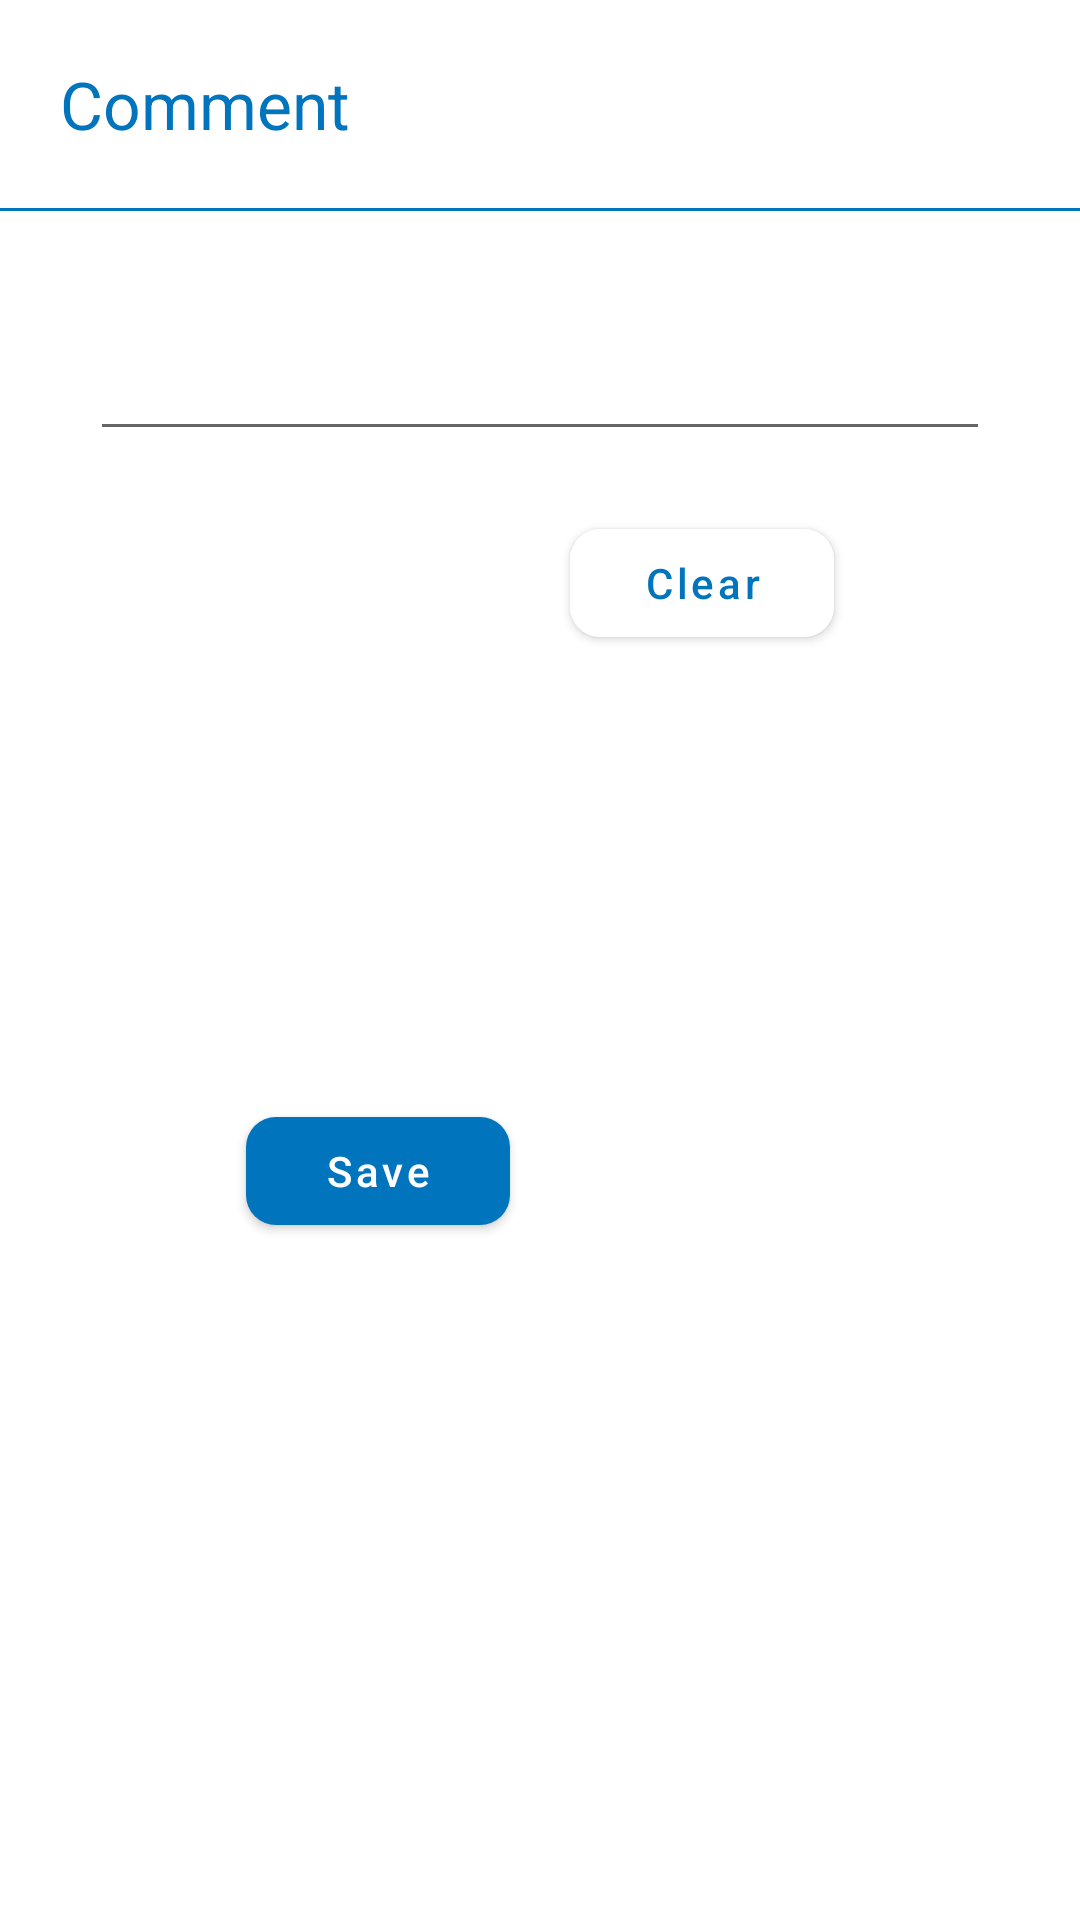

Produce the Android XML layout that renders to this screen, including the resource entries it uses.
<!-- AndroidManifest.xml: application theme AppTheme -->
<!-- res/layout/add_exercise_comment_dialog.xml -->
<?xml version="1.0" encoding="utf-8"?>
<androidx.constraintlayout.widget.ConstraintLayout
    xmlns:android="http://schemas.android.com/apk/res/android"
    xmlns:app="http://schemas.android.com/apk/res-auto"
    xmlns:tools="http://schemas.android.com/tools"
    android:layout_width="match_parent"
    android:layout_height="wrap_content">

    <TextView
        android:id="@+id/tv_date"
        android:layout_width="wrap_content"
        android:layout_height="wrap_content"
        android:layout_marginStart="20dp"
        android:layout_marginLeft="20dp"
        android:layout_marginTop="20dp"
        android:ellipsize="end"
        android:maxLines="1"
        android:text="@string/comment"
        android:textColor="@color/colorPrimary"
        android:textSize="22sp"
        app:layout_constraintStart_toStartOf="parent"
        app:layout_constraintTop_toTopOf="parent"></TextView>


    <EditText
        android:id="@+id/et_exercise_comment"
        android:layout_width="300dp"
        android:layout_height="50dp"
        android:layout_marginTop="30dp"
        android:ems="10"
        android:inputType="textPersonName"
        app:layout_constraintEnd_toEndOf="parent"
        app:layout_constraintStart_toStartOf="parent"
        app:layout_constraintTop_toBottomOf="@+id/blue_line" />

    <com.google.android.material.button.MaterialButton
        android:id="@+id/bt_save_comment"
        android:layout_width="wrap_content"
        android:layout_height="wrap_content"
        android:layout_marginStart="100dp"
        android:layout_marginLeft="100dp"
        android:layout_marginTop="100dp"
        android:layout_marginEnd="10dp"
        android:layout_marginRight="10dp"
        android:layout_marginBottom="30dp"
        android:text="@string/save"
        android:textAllCaps="false"
        app:cornerRadius="10dp"
        app:layout_constraintBottom_toBottomOf="parent"
        app:layout_constraintEnd_toStartOf="@+id/bt_clear_comment"
        app:layout_constraintStart_toStartOf="parent"
        app:layout_constraintTop_toBottomOf="@+id/blue_line" />

    <com.google.android.material.button.MaterialButton
        android:id="@+id/bt_clear_comment"
        android:layout_width="wrap_content"
        android:layout_height="wrap_content"
        android:layout_marginStart="10dp"
        android:layout_marginLeft="10dp"
        android:layout_marginTop="100dp"
        android:layout_marginEnd="100dp"
        android:layout_marginRight="100dp"
        android:text="@string/clear"
        android:textAllCaps="false"
        android:textColor="@color/colorPrimary"
        app:backgroundTint="@color/core_white"
        app:cornerRadius="10dp"
        app:layout_constraintEnd_toEndOf="parent"
        app:layout_constraintStart_toEndOf="@+id/bt_save_comment"
        app:layout_constraintTop_toBottomOf="@+id/blue_line" />

    <View
        android:id="@+id/blue_line"
        android:layout_width="match_parent"
        android:layout_height="1dp"
        android:layout_marginTop="20dp"
        android:background="@color/colorPrimary"
        app:layout_constraintTop_toBottomOf="@+id/tv_date"
        tools:layout_editor_absoluteX="16dp" />

</androidx.constraintlayout.widget.ConstraintLayout>
<!-- resources referenced by this layout -->
<resources>
  <color name="colorPrimary">#0074bd</color>
  <color name="core_white">#ffffff</color>
  <string name="clear">Clear</string>
  <string name="comment">Comment</string>
  <string name="save">Save</string>
  <style name="AppTheme" parent="Theme.MaterialComponents.DayNight.DarkActionBar">
          
          <item name="colorPrimary">@color/colorPrimary</item>
          <item name="colorPrimaryDark">@color/colorPrimaryDark</item>
          <item name="colorAccent">@color/colorAccent</item>
      </style>
  <color name="colorPrimaryDark">#0074bd</color>
  <color name="colorAccent">#262626</color>
</resources>
